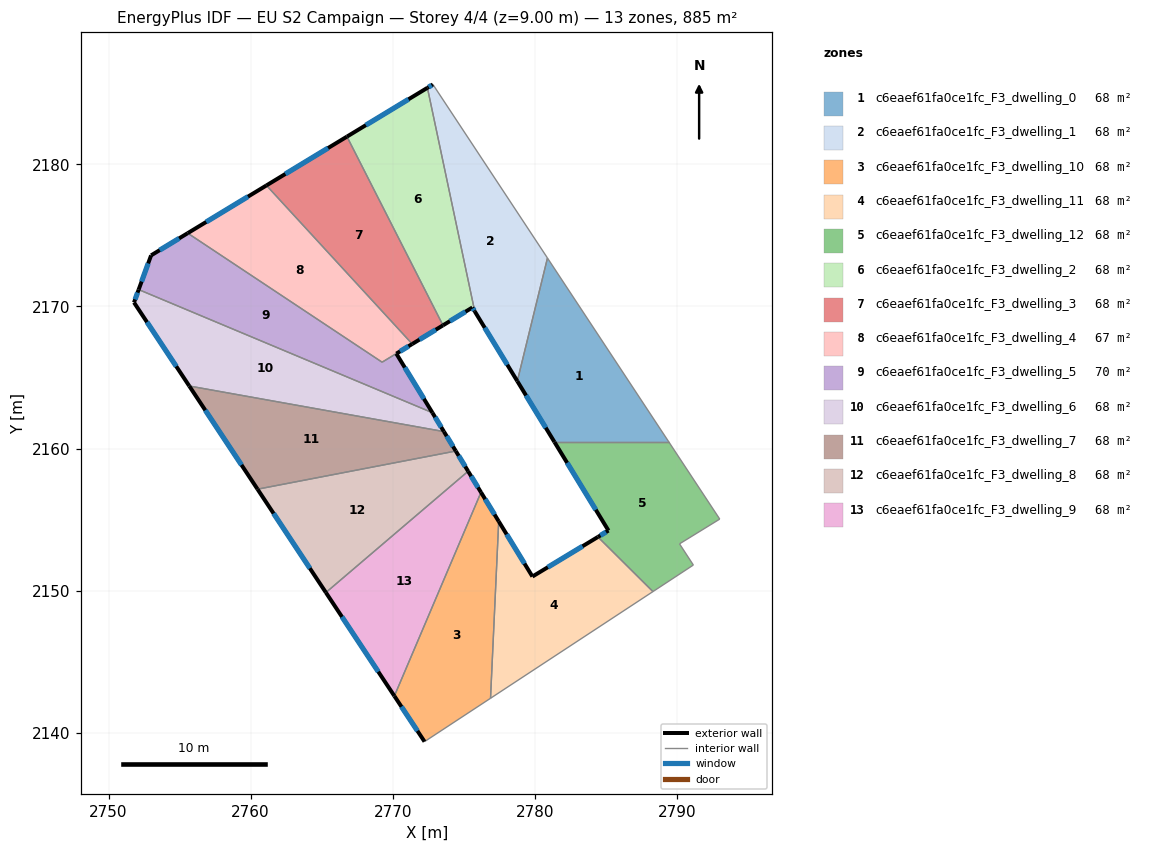
=== STOREY PLAN SPEC (per zone: floor XY polygon, exterior-wall plan segments, windows/doors) ===
zone 1: c6eaef61fa0ce1fc_F3_dwelling_0  (68.1 m²)
  floor: (2780.90, 2173.41) (2789.45, 2160.46) (2781.39, 2160.46) (2778.77, 2164.74)
  exterior wall: (2778.78, 2164.74) – (2781.39, 2160.46)  [5.0 m]
    window: (2779.39, 2163.74) – (2780.78, 2161.46)  [4.2 m²]
  interior walls: 3
zone 2: c6eaef61fa0ce1fc_F3_dwelling_1  (68.1 m²)
  floor: (2772.83, 2185.63) (2780.90, 2173.41) (2778.77, 2164.74) (2775.78, 2169.66) (2772.45, 2185.39)
  exterior wall: (2775.78, 2169.66) – (2778.78, 2164.74)  [5.8 m]
    window: (2776.48, 2168.50) – (2778.07, 2165.90)  [4.9 m²]
  exterior wall: (2772.84, 2185.63) – (2772.45, 2185.39)  [0.5 m]
    window: (2772.74, 2185.57) – (2772.54, 2185.45)  [0.4 m²]
  interior walls: 3
zone 3: c6eaef61fa0ce1fc_F3_dwelling_10  (68.1 m²)
  floor: (2776.22, 2156.92) (2777.47, 2154.87) (2776.89, 2142.42) (2772.24, 2139.36) (2770.12, 2142.58)
  exterior wall: (2777.47, 2154.87) – (2776.22, 2156.92)  [2.4 m]
    window: (2777.17, 2155.35) – (2776.51, 2156.44)  [2.0 m²]
  exterior wall: (2770.12, 2142.58) – (2772.24, 2139.36)  [3.8 m]
    window: (2770.62, 2141.82) – (2771.75, 2140.12)  [3.2 m²]
  interior walls: 3
zone 4: c6eaef61fa0ce1fc_F3_dwelling_11  (68.1 m²)
  floor: (2784.45, 2153.77) (2788.32, 2149.93) (2776.89, 2142.42) (2777.47, 2154.87) (2779.84, 2150.99)
  exterior wall: (2779.84, 2150.99) – (2777.47, 2154.87)  [4.6 m]
    window: (2779.28, 2151.90) – (2778.02, 2153.96)  [3.8 m²]
  exterior wall: (2784.45, 2153.77) – (2779.84, 2150.99)  [5.4 m]
    window: (2783.37, 2153.12) – (2780.92, 2151.64)  [4.5 m²]
  interior walls: 3
zone 5: c6eaef61fa0ce1fc_F3_dwelling_12  (68.1 m²)
  floor: (2789.45, 2160.46) (2793.03, 2155.03) (2790.20, 2153.29) (2791.17, 2151.80) (2788.32, 2149.93) (2784.45, 2153.77) (2785.19, 2154.22) (2781.39, 2160.46)
  exterior wall: (2785.19, 2154.22) – (2784.45, 2153.77)  [0.9 m]
    window: (2785.02, 2154.12) – (2784.63, 2153.88)  [0.7 m²]
  exterior wall: (2781.39, 2160.46) – (2785.19, 2154.22)  [7.3 m]
    window: (2782.28, 2158.99) – (2784.30, 2155.69)  [6.2 m²]
  interior walls: 6
zone 6: c6eaef61fa0ce1fc_F3_dwelling_2  (68.1 m²)
  floor: (2772.45, 2185.39) (2775.78, 2169.66) (2775.61, 2169.93) (2773.54, 2168.67) (2766.78, 2181.96)
  exterior wall: (2775.61, 2169.93) – (2775.78, 2169.66)  [0.3 m]
    window: (2775.65, 2169.86) – (2775.74, 2169.72)  [0.3 m²]
  exterior wall: (2773.54, 2168.67) – (2775.61, 2169.93)  [2.4 m]
    window: (2774.03, 2168.97) – (2775.13, 2169.63)  [2.0 m²]
  exterior wall: (2772.45, 2185.39) – (2766.78, 2181.96)  [6.6 m]
    window: (2771.12, 2184.59) – (2768.11, 2182.77)  [5.6 m²]
  interior walls: 2
zone 7: c6eaef61fa0ce1fc_F3_dwelling_3  (68.1 m²)
  floor: (2766.78, 2181.96) (2773.54, 2168.67) (2771.37, 2167.36) (2761.11, 2178.52)
  exterior wall: (2771.38, 2167.36) – (2773.54, 2168.67)  [2.5 m]
    window: (2771.89, 2167.67) – (2773.03, 2168.36)  [2.1 m²]
  exterior wall: (2766.78, 2181.96) – (2761.11, 2178.52)  [6.6 m]
    window: (2765.45, 2181.15) – (2762.45, 2179.33)  [5.6 m²]
  interior walls: 2
zone 8: c6eaef61fa0ce1fc_F3_dwelling_4  (66.6 m²)
  floor: (2761.11, 2178.52) (2771.37, 2167.36) (2769.39, 2166.16) (2769.26, 2166.08) (2755.57, 2175.16)
  exterior wall: (2761.11, 2178.52) – (2755.57, 2175.16)  [6.5 m]
    window: (2759.81, 2177.73) – (2756.87, 2175.95)  [5.5 m²]
  interior walls: 3
zone 9: c6eaef61fa0ce1fc_F3_dwelling_5  (69.6 m²)
  floor: (2771.38, 2167.36) (2770.26, 2166.68) (2772.80, 2162.52) (2752.12, 2171.19) (2752.99, 2173.60) (2755.57, 2175.16) (2769.26, 2166.08) (2769.39, 2166.16)
  exterior wall: (2772.80, 2162.52) – (2770.26, 2166.68)  [4.9 m]
    window: (2772.20, 2163.50) – (2770.85, 2165.70)  [4.1 m²]
  exterior wall: (2752.99, 2173.60) – (2752.12, 2171.19)  [2.6 m]
    window: (2752.79, 2173.03) – (2752.32, 2171.75)  [2.2 m²]
  exterior wall: (2755.57, 2175.16) – (2752.99, 2173.60)  [3.0 m]
    window: (2754.96, 2174.79) – (2753.60, 2173.97)  [2.5 m²]
  exterior wall: (2770.26, 2166.68) – (2771.38, 2167.36)  [1.3 m]
    window: (2770.52, 2166.84) – (2771.11, 2167.20)  [1.1 m²]
  interior walls: 3
zone 10: c6eaef61fa0ce1fc_F3_dwelling_6  (68.1 m²)
  floor: (2772.80, 2162.52) (2773.61, 2161.19) (2755.68, 2164.40) (2751.79, 2170.28) (2752.12, 2171.19)
  exterior wall: (2773.61, 2161.19) – (2772.80, 2162.52)  [1.6 m]
    window: (2773.42, 2161.50) – (2772.99, 2162.21)  [1.3 m²]
  exterior wall: (2751.79, 2170.28) – (2755.68, 2164.40)  [7.1 m]
    window: (2752.70, 2168.90) – (2754.77, 2165.78)  [5.9 m²]
  exterior wall: (2752.12, 2171.19) – (2751.79, 2170.28)  [1.0 m]
    window: (2752.04, 2170.98) – (2751.87, 2170.49)  [0.8 m²]
  interior walls: 2
zone 11: c6eaef61fa0ce1fc_F3_dwelling_7  (68.1 m²)
  floor: (2773.61, 2161.19) (2774.44, 2159.82) (2760.49, 2157.14) (2755.68, 2164.40)
  exterior wall: (2774.44, 2159.82) – (2773.61, 2161.19)  [1.6 m]
    window: (2774.25, 2160.14) – (2773.80, 2160.87)  [1.4 m²]
  exterior wall: (2755.68, 2164.40) – (2760.49, 2157.14)  [8.7 m]
    window: (2756.81, 2162.69) – (2759.36, 2158.84)  [7.4 m²]
  interior walls: 2
zone 12: c6eaef61fa0ce1fc_F3_dwelling_8  (68.1 m²)
  floor: (2774.44, 2159.82) (2775.31, 2158.40) (2765.30, 2149.86) (2760.49, 2157.14)
  exterior wall: (2775.31, 2158.40) – (2774.44, 2159.82)  [1.7 m]
    window: (2775.11, 2158.73) – (2774.65, 2159.49)  [1.4 m²]
  exterior wall: (2760.49, 2157.14) – (2765.30, 2149.86)  [8.7 m]
    window: (2761.62, 2155.43) – (2764.17, 2151.57)  [7.4 m²]
  interior walls: 2
zone 13: c6eaef61fa0ce1fc_F3_dwelling_9  (68.1 m²)
  floor: (2775.31, 2158.40) (2776.22, 2156.92) (2770.12, 2142.58) (2765.30, 2149.86)
  exterior wall: (2776.22, 2156.92) – (2775.31, 2158.40)  [1.7 m]
    window: (2776.01, 2157.26) – (2775.53, 2158.05)  [1.5 m²]
  exterior wall: (2765.30, 2149.86) – (2770.12, 2142.58)  [8.7 m]
    window: (2766.43, 2148.15) – (2768.99, 2144.29)  [7.4 m²]
  interior walls: 2

=== DERIVED (storey summary) ===
Building: EU S2 Campaign
Storey: 4 of 4  (floor level z = 9.00 m)
Storey gross floor area: 885.1 m²
Zones on this storey: 13
  - c6eaef61fa0ce1fc_F3_dwelling_0: floor 68.1 m²; exterior wall 5.0 m (15.1 m²); 1 window(s) 4.2 m²; WWR 28.1%
  - c6eaef61fa0ce1fc_F3_dwelling_1: floor 68.1 m²; exterior wall 6.2 m (18.6 m²); 2 window(s) 5.2 m²; WWR 28.1%
  - c6eaef61fa0ce1fc_F3_dwelling_10: floor 68.1 m²; exterior wall 6.2 m (18.7 m²); 2 window(s) 5.3 m²; WWR 28.1%
  - c6eaef61fa0ce1fc_F3_dwelling_11: floor 68.1 m²; exterior wall 9.9 m (29.8 m²); 2 window(s) 8.4 m²; WWR 28.1%
  - c6eaef61fa0ce1fc_F3_dwelling_12: floor 68.1 m²; exterior wall 8.2 m (24.5 m²); 2 window(s) 6.9 m²; WWR 28.1%
  - c6eaef61fa0ce1fc_F3_dwelling_2: floor 68.1 m²; exterior wall 9.4 m (28.1 m²); 3 window(s) 7.9 m²; WWR 28.1%
  - c6eaef61fa0ce1fc_F3_dwelling_3: floor 68.1 m²; exterior wall 9.2 m (27.5 m²); 2 window(s) 7.7 m²; WWR 28.1%
  - c6eaef61fa0ce1fc_F3_dwelling_4: floor 66.6 m²; exterior wall 6.5 m (19.5 m²); 1 window(s) 5.5 m²; WWR 28.1%
  - c6eaef61fa0ce1fc_F3_dwelling_5: floor 69.6 m²; exterior wall 11.8 m (35.3 m²); 4 window(s) 9.9 m²; WWR 28.1%
  - c6eaef61fa0ce1fc_F3_dwelling_6: floor 68.1 m²; exterior wall 9.6 m (28.7 m²); 3 window(s) 8.1 m²; WWR 28.1%
  - c6eaef61fa0ce1fc_F3_dwelling_7: floor 68.1 m²; exterior wall 10.3 m (30.9 m²); 2 window(s) 8.7 m²; WWR 28.1%
  - c6eaef61fa0ce1fc_F3_dwelling_8: floor 68.1 m²; exterior wall 10.4 m (31.2 m²); 2 window(s) 8.8 m²; WWR 28.1%
  - c6eaef61fa0ce1fc_F3_dwelling_9: floor 68.1 m²; exterior wall 10.5 m (31.4 m²); 2 window(s) 8.8 m²; WWR 28.1%
Zone adjacency (shared interzone walls):
  - c6eaef61fa0ce1fc_F3_dwelling_0 ↔ c6eaef61fa0ce1fc_F3_dwelling_1
  - c6eaef61fa0ce1fc_F3_dwelling_0 ↔ c6eaef61fa0ce1fc_F3_dwelling_12
  - c6eaef61fa0ce1fc_F3_dwelling_1 ↔ c6eaef61fa0ce1fc_F3_dwelling_2
  - c6eaef61fa0ce1fc_F3_dwelling_10 ↔ c6eaef61fa0ce1fc_F3_dwelling_11
  - c6eaef61fa0ce1fc_F3_dwelling_10 ↔ c6eaef61fa0ce1fc_F3_dwelling_9
  - c6eaef61fa0ce1fc_F3_dwelling_11 ↔ c6eaef61fa0ce1fc_F3_dwelling_12
  - c6eaef61fa0ce1fc_F3_dwelling_2 ↔ c6eaef61fa0ce1fc_F3_dwelling_3
  - c6eaef61fa0ce1fc_F3_dwelling_3 ↔ c6eaef61fa0ce1fc_F3_dwelling_4
  - c6eaef61fa0ce1fc_F3_dwelling_4 ↔ c6eaef61fa0ce1fc_F3_dwelling_5
  - c6eaef61fa0ce1fc_F3_dwelling_5 ↔ c6eaef61fa0ce1fc_F3_dwelling_6
  - c6eaef61fa0ce1fc_F3_dwelling_6 ↔ c6eaef61fa0ce1fc_F3_dwelling_7
  - c6eaef61fa0ce1fc_F3_dwelling_7 ↔ c6eaef61fa0ce1fc_F3_dwelling_8
  - c6eaef61fa0ce1fc_F3_dwelling_8 ↔ c6eaef61fa0ce1fc_F3_dwelling_9